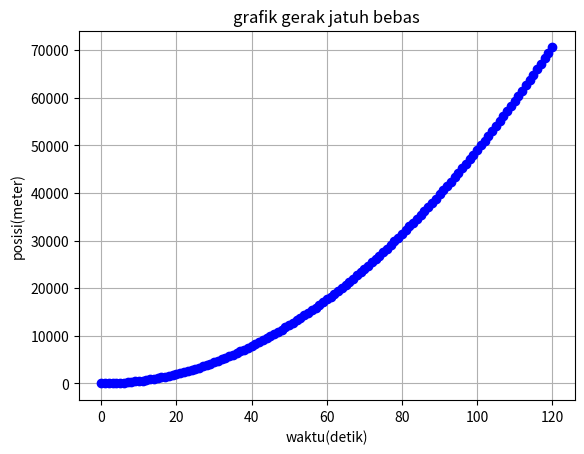

Here is the Python script that generated this plot:
import matplotlib.pyplot as plt

# Parameter gerak jatuh bebas
g = 9.8 # Percepatan gravitasi dalam m/s**2
waktu_total = 120 # waktu total dalam detik (2 menit)

# Variabel untuk menyimpan data waktu dan posisi
waktu = []
posisi = []

# loop untuk menghitung posisi setiap detik
for t in range (waktu_total + 1):
    y = 0.5 * g * t**2 # posisi pada waktu t
    waktu.append(t)
    posisi.append(y)

# plot grafik posisi terhadao waktu
plt.plot(waktu, posisi, marker='o',color='b',linestyle='-')
plt.title('grafik gerak jatuh bebas')
plt.xlabel('waktu(detik)')
plt.ylabel('posisi(meter)')
plt.grid(True)
plt.show()